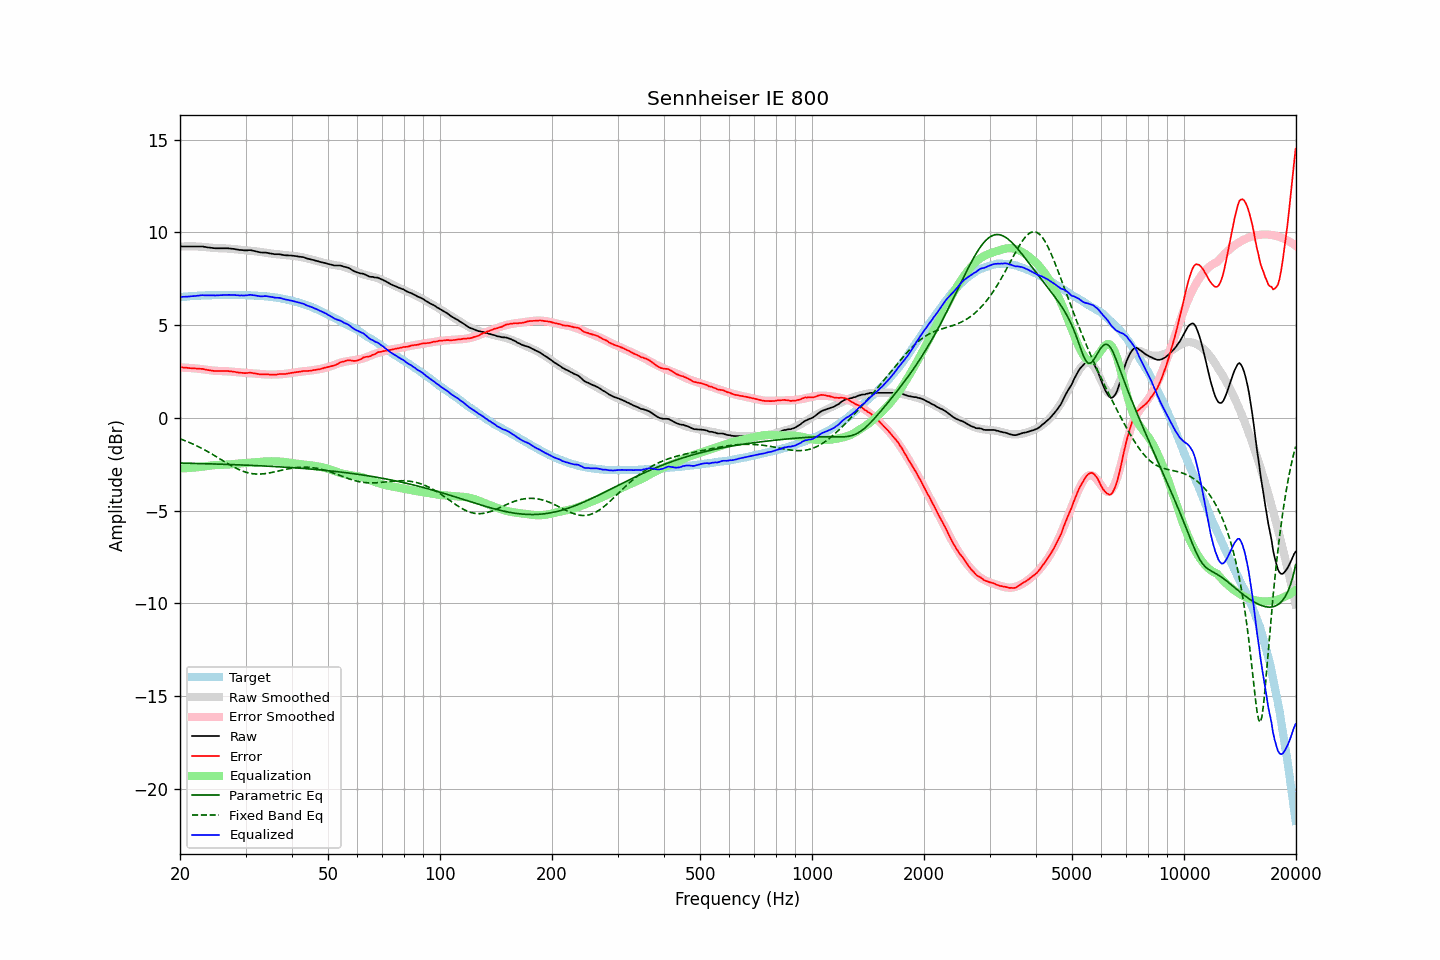

Source data for this figure (header and first rows):
frequency, raw, error, smoothed, error_smoothed, equalization, parametric_eq, fixed_band_eq, equalized_raw, equalized_smoothed, target
20.00, 9.24, 2.74, 9.23, 2.72, -2.72, -2.43, -1.12, 6.52, 6.51, 6.51
20.20, 9.24, 2.73, 9.24, 2.72, -2.72, -2.43, -1.16, 6.52, 6.52, 6.52
20.40, 9.24, 2.72, 9.24, 2.72, -2.72, -2.43, -1.19, 6.53, 6.53, 6.53
20.61, 9.24, 2.71, 9.24, 2.71, -2.71, -2.44, -1.22, 6.53, 6.53, 6.54
20.81, 9.24, 2.71, 9.25, 2.71, -2.71, -2.44, -1.26, 6.54, 6.54, 6.54
21.02, 9.24, 2.70, 9.25, 2.70, -2.70, -2.44, -1.29, 6.54, 6.55, 6.55
21.23, 9.24, 2.69, 9.25, 2.69, -2.69, -2.44, -1.33, 6.55, 6.56, 6.56
21.44, 9.24, 2.68, 9.25, 2.69, -2.69, -2.45, -1.37, 6.55, 6.56, 6.57
21.66, 9.24, 2.68, 9.25, 2.68, -2.68, -2.45, -1.41, 6.56, 6.57, 6.57
21.87, 9.24, 2.67, 9.25, 2.67, -2.67, -2.45, -1.45, 6.57, 6.57, 6.58
22.09, 9.24, 2.67, 9.24, 2.66, -2.66, -2.45, -1.49, 6.58, 6.58, 6.58
22.31, 9.24, 2.66, 9.24, 2.66, -2.66, -2.45, -1.53, 6.59, 6.58, 6.59
22.54, 9.24, 2.66, 9.24, 2.65, -2.65, -2.46, -1.57, 6.60, 6.59, 6.59
22.76, 9.24, 2.65, 9.23, 2.64, -2.64, -2.46, -1.62, 6.61, 6.59, 6.60
22.99, 9.24, 2.65, 9.22, 2.62, -2.62, -2.46, -1.66, 6.62, 6.60, 6.60
23.22, 9.22, 2.63, 9.21, 2.61, -2.61, -2.46, -1.71, 6.61, 6.60, 6.60
23.45, 9.21, 2.61, 9.21, 2.60, -2.60, -2.47, -1.76, 6.61, 6.60, 6.61
23.69, 9.19, 2.59, 9.20, 2.59, -2.59, -2.47, -1.80, 6.60, 6.61, 6.61
23.92, 9.18, 2.58, 9.19, 2.58, -2.58, -2.47, -1.85, 6.60, 6.61, 6.61
24.16, 9.17, 2.57, 9.18, 2.57, -2.57, -2.48, -1.90, 6.61, 6.61, 6.61
24.40, 9.16, 2.55, 9.17, 2.56, -2.56, -2.48, -1.95, 6.60, 6.61, 6.62
24.65, 9.15, 2.54, 9.16, 2.55, -2.55, -2.48, -2.01, 6.60, 6.61, 6.62
24.89, 9.14, 2.53, 9.16, 2.54, -2.54, -2.48, -2.06, 6.60, 6.62, 6.62
25.14, 9.14, 2.53, 9.15, 2.53, -2.53, -2.49, -2.11, 6.61, 6.62, 6.62
25.39, 9.14, 2.53, 9.15, 2.53, -2.53, -2.49, -2.16, 6.61, 6.62, 6.62
25.65, 9.14, 2.53, 9.14, 2.53, -2.53, -2.49, -2.22, 6.62, 6.62, 6.62
25.91, 9.14, 2.53, 9.14, 2.52, -2.52, -2.50, -2.27, 6.62, 6.62, 6.62
26.16, 9.14, 2.53, 9.14, 2.52, -2.52, -2.50, -2.32, 6.62, 6.62, 6.62
26.43, 9.14, 2.53, 9.14, 2.52, -2.52, -2.50, -2.37, 6.62, 6.62, 6.62
26.69, 9.14, 2.53, 9.13, 2.52, -2.52, -2.50, -2.43, 6.63, 6.62, 6.62
26.96, 9.14, 2.53, 9.13, 2.51, -2.51, -2.51, -2.48, 6.63, 6.62, 6.62
27.23, 9.13, 2.52, 9.12, 2.50, -2.50, -2.51, -2.53, 6.63, 6.62, 6.62
27.50, 9.12, 2.51, 9.11, 2.50, -2.50, -2.51, -2.58, 6.63, 6.62, 6.62
27.77, 9.11, 2.50, 9.10, 2.49, -2.49, -2.52, -2.62, 6.63, 6.62, 6.62
28.05, 9.10, 2.49, 9.10, 2.48, -2.48, -2.52, -2.67, 6.62, 6.62, 6.62
28.33, 9.08, 2.47, 9.09, 2.47, -2.47, -2.52, -2.71, 6.61, 6.62, 6.62
28.62, 9.07, 2.46, 9.08, 2.46, -2.46, -2.53, -2.76, 6.61, 6.62, 6.62
28.90, 9.05, 2.44, 9.07, 2.45, -2.45, -2.53, -2.80, 6.60, 6.62, 6.62
29.19, 9.05, 2.44, 9.06, 2.45, -2.45, -2.53, -2.83, 6.60, 6.62, 6.62
29.48, 9.04, 2.43, 9.06, 2.44, -2.44, -2.54, -2.87, 6.60, 6.62, 6.62
29.78, 9.03, 2.42, 9.05, 2.43, -2.43, -2.54, -2.90, 6.60, 6.61, 6.62
30.08, 9.03, 2.42, 9.04, 2.43, -2.43, -2.54, -2.93, 6.61, 6.61, 6.62
30.38, 9.03, 2.43, 9.03, 2.42, -2.42, -2.55, -2.95, 6.61, 6.61, 6.61
30.68, 9.04, 2.44, 9.02, 2.41, -2.41, -2.55, -2.97, 6.63, 6.61, 6.61
30.99, 9.04, 2.44, 9.01, 2.41, -2.41, -2.56, -2.99, 6.64, 6.60, 6.61
31.30, 9.02, 2.43, 9.00, 2.40, -2.40, -2.56, -3.00, 6.62, 6.60, 6.60
31.61, 9.00, 2.41, 8.99, 2.40, -2.40, -2.56, -3.01, 6.61, 6.60, 6.60
31.93, 8.98, 2.40, 8.98, 2.39, -2.39, -2.57, -3.02, 6.59, 6.59, 6.59
32.24, 8.96, 2.38, 8.97, 2.38, -2.38, -2.57, -3.03, 6.58, 6.59, 6.59
32.57, 8.94, 2.37, 8.96, 2.38, -2.38, -2.58, -3.03, 6.57, 6.58, 6.58
32.89, 8.92, 2.35, 8.94, 2.37, -2.37, -2.58, -3.02, 6.55, 6.58, 6.58
33.22, 8.91, 2.35, 8.93, 2.36, -2.36, -2.58, -3.02, 6.55, 6.57, 6.57
33.55, 8.91, 2.35, 8.91, 2.35, -2.35, -2.59, -3.01, 6.56, 6.56, 6.57
33.89, 8.91, 2.36, 8.90, 2.34, -2.34, -2.59, -3.00, 6.57, 6.56, 6.56
34.23, 8.90, 2.36, 8.89, 2.34, -2.34, -2.60, -2.99, 6.56, 6.55, 6.55
34.57, 8.88, 2.35, 8.88, 2.34, -2.34, -2.60, -2.97, 6.55, 6.54, 6.54
34.92, 8.86, 2.34, 8.87, 2.34, -2.34, -2.61, -2.96, 6.53, 6.53, 6.53
35.27, 8.85, 2.33, 8.86, 2.34, -2.34, -2.61, -2.94, 6.52, 6.52, 6.53
35.62, 8.84, 2.34, 8.85, 2.34, -2.34, -2.62, -2.92, 6.51, 6.51, 6.51
35.97, 8.82, 2.33, 8.84, 2.34, -2.34, -2.62, -2.90, 6.48, 6.50, 6.50
... 635 more rows
